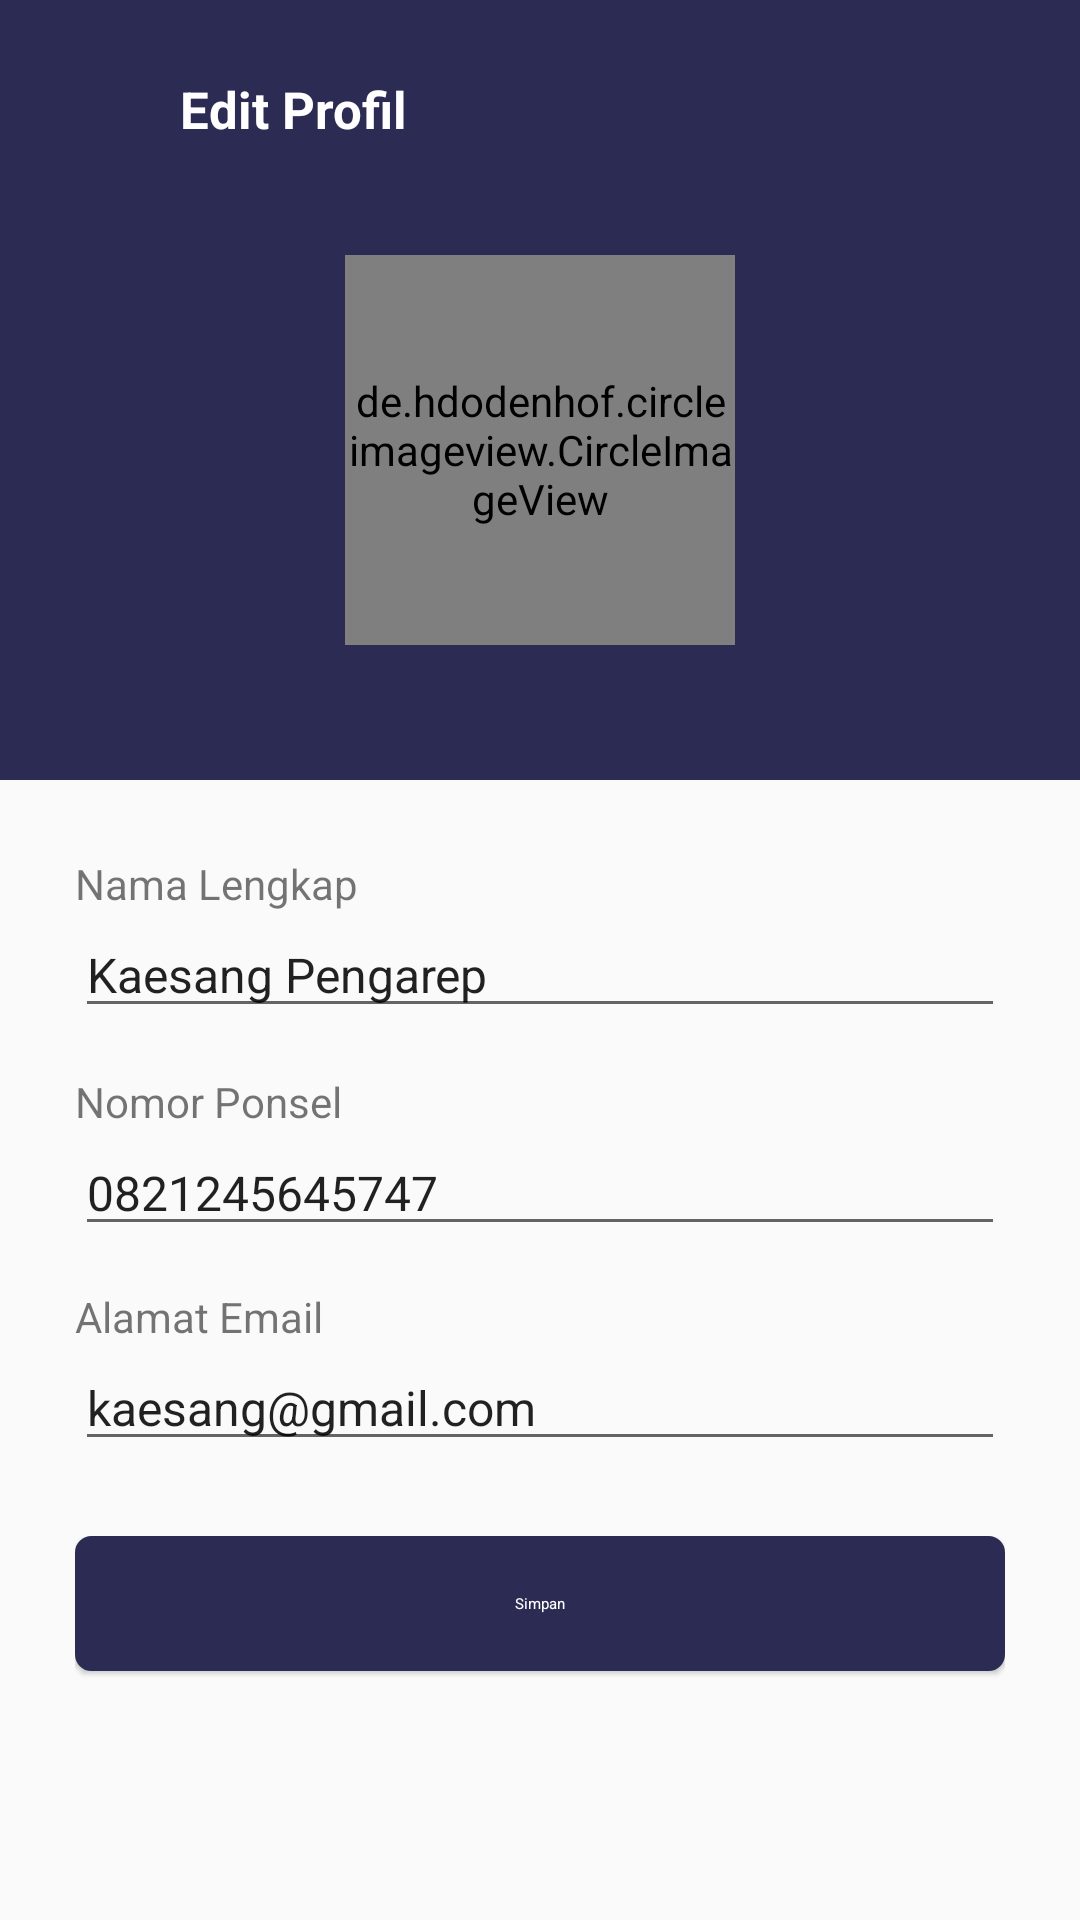

Write the Android layout XML for this screen, with the resource values it uses.
<!-- AndroidManifest.xml: application theme Theme.Dompetku -->
<!-- res/layout/activity_edit_profil.xml -->
<?xml version="1.0" encoding="utf-8"?>
<LinearLayout
    xmlns:android="http://schemas.android.com/apk/res/android"
    xmlns:app="http://schemas.android.com/apk/res-auto"
    xmlns:tools="http://schemas.android.com/tools"
    android:layout_width="match_parent"
    android:layout_height="match_parent"
    android:orientation="vertical"
    tools:context=".EditProfilActivity">


    <LinearLayout
        android:layout_width="match_parent"
        android:layout_height="wrap_content"
        android:orientation="vertical"
        android:background="@color/primary">

        <LinearLayout
            android:layout_width="wrap_content"
            android:layout_height="wrap_content"
            android:orientation="horizontal"
            android:padding="25dp">

            <ImageView
                android:id="@+id/btnBack"
                android:layout_width="25dp"
                android:layout_height="25dp"
                android:layout_gravity="center"
                android:layout_marginEnd="10dp"
                android:src="@drawable/ic_arrow_back_white"/>

            <TextView
                android:layout_width="wrap_content"
                android:layout_height="wrap_content"
                android:text="Edit Profil"
                android:textStyle="bold"
                android:textColor="@color/white"
                android:textSize="17sp"/>
        </LinearLayout>

        <de.hdodenhof.circleimageview.CircleImageView
            android:id="@+id/photoProfile"
            android:layout_width="130dp"
            android:layout_height="130dp"
            android:layout_gravity="center"
            android:scaleType="centerCrop"
            android:layout_marginTop="10dp"
            android:layout_marginBottom="45dp"
            android:src="@drawable/profil_placeholder" />

    </LinearLayout> 

    <LinearLayout
        android:layout_width="match_parent"
        android:layout_height="match_parent"
        android:orientation="vertical"
        android:padding="25dp">

        <TextView
            android:layout_width="wrap_content"
            android:layout_height="wrap_content"
            android:text="Nama Lengkap"
            android:textSize="14sp"/>

        <EditText
            android:id="@+id/editName"
            android:layout_width="match_parent"
            android:layout_height="wrap_content"
            android:textSize="16sp"
            android:text="Kaesang Pengarep"/>
        <TextView
            android:layout_width="wrap_content"
            android:layout_height="wrap_content"
            android:text="Nomor Ponsel"
            android:layout_marginTop="15sp"
            android:textSize="14sp"/>

        <EditText
            android:id="@+id/editNomor"
            android:layout_width="match_parent"
            android:layout_height="wrap_content"
            android:textSize="16sp"
            android:text="0821245645747"/>

        <TextView
            android:layout_width="wrap_content"
            android:layout_height="wrap_content"
            android:text="Alamat Email"
            android:layout_marginTop="14sp"/>

        <EditText
            android:id="@+id/editEmail"
            android:layout_width="match_parent"
            android:layout_height="wrap_content"
            android:textSize="16sp"
            android:text="kaesang@gmail.com" />

        <Button
            android:id="@+id/btnSimpan"
            style="@style/Widget.Material3.Button.ElevatedButton"
            android:layout_width="match_parent"
            android:layout_height="45dp"
            android:layout_alignParentBottom="true"
            android:layout_centerInParent="true"
            android:layout_marginTop="25dp"
            android:background="@drawable/bg_primary"
            android:text="Simpan"
            android:textAllCaps="false"
            app:backgroundTint="@color/primary"
            android:textColor="@color/white" />
    </LinearLayout>

</LinearLayout>
<!-- resources referenced by this layout -->
<resources>
  <color name="primary">#2C2B54</color>
  <color name="white">#FFFFFFFF</color>
  <!-- drawable bg_primary (drawable) -->
  <?xml version="1.0" encoding="utf-8"?>
  <shape
      xmlns:android="http://schemas.android.com/apk/res/android"
      android:shape="rectangle">
  
      <solid android:color="@color/primary" />
      <stroke android:width="1dp" android:color="@color/primary"/>
      <corners android:radius="5dp" />
  </shape>
  <style name="Theme.Dompetku" parent="Theme.AppCompat.Light.NoActionBar">
          
          <item name="colorPrimary">@color/purple_500</item>
          <item name="colorPrimaryVariant">@color/purple_700</item>
          <item name="colorOnPrimary">@color/white</item>
          
          <item name="colorSecondary">@color/teal_200</item>
          <item name="colorSecondaryVariant">@color/teal_700</item>
          <item name="colorOnSecondary">@color/black</item>
          
          <item name="android:statusBarColor">?attr/colorPrimaryVariant</item>
          
      </style>
  <color name="purple_500">#FF6200EE</color>
  <color name="purple_700">#FF3700B3</color>
  <color name="teal_200">#FF03DAC5</color>
  <color name="teal_700">#FF018786</color>
  <color name="black">#FF000000</color>
</resources>
